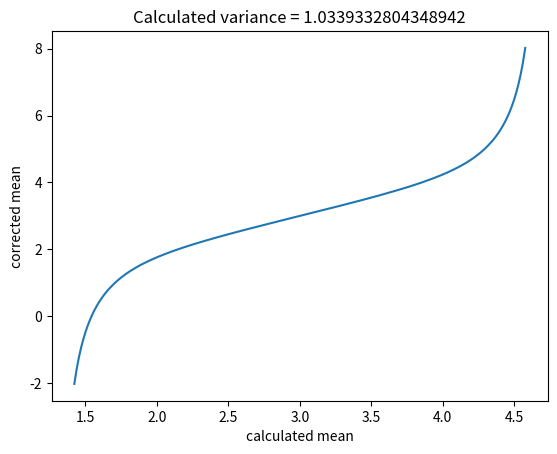

Python code for this plot: (Note: this script raises an exception after producing the figure.)
import numpy as np
from scipy.stats import norm
from scipy.optimize import curve_fit
import matplotlib.pyplot as plt
from scipy.interpolate import griddata
from mpl_toolkits.mplot3d import Axes3D

import argparse

def trunc_mean_and_var(a, b, mean, var):
	sd = np.sqrt(var)
	cdf_a, cdf_b = norm.cdf((a, b), mean, sd)
	pdf_a, pdf_b = norm.pdf((a, b), mean, sd)

	t_mean = ((mean - b)*cdf_b - var*pdf_b)- ((mean - a)*cdf_a - var*pdf_a) + b
	
	t_var = ((mean**2 + var - b**2)*cdf_b - var*(mean + b)*pdf_b) \
	      - ((mean**2 + var - a**2)*cdf_a - var*(mean + a)*pdf_a) \
	      + b**2 - t_mean**2

	return t_mean, t_var

def plot_sliding_mean(option='mean'):
	a, b = 1, 5
	var = 1

	points = 32
	xs = np.linspace(0, 6, num=points)
	map_f = lambda x: trunc_mean_and_var(a, b, x, var)
	y_mean, y_var = map(np.array, zip(*map(map_f, xs)))
	
	plt.axvline(a, linestyle='dotted', c='g')
	plt.axvline(b, linestyle='dotted', c='g')

	if option is 'var':
		plt.plot(xs, y_var)
		plt.plot(xs, np.zeros(points) + var)
	elif option is 'mean':
		plt.plot(xs, y_mean)
		plt.plot(xs, xs)
	
	plt.show()

def plot_sliding_var(option='var'):
	a, b = 1, 5
	mean = 2

	points = 32
	xs = np.linspace(0.01, 5, num=points)
	map_f = lambda x: trunc_mean_and_var(a, b, mean, x)
	y_mean, y_var = map(np.array, zip(*map(map_f, xs)))
	
	if option is 'var':
		plt.plot(xs, y_var, label='trunc var')
		plt.plot(xs, xs, label='true var')
	elif option is 'mean':
		plt.plot(xs, y_mean, label='trunc mean')
		plt.plot(xs, np.zeros(points) + mean, label='true mean')
	
	plt.title(f'mean {mean}')
	plt.legend()
	plt.show()

def get_mesh(option='mean'):
	a, b = 1, 5
	padding = 10
	x_points = 256
	x = np.linspace(a - padding, b + padding, num=x_points)

	v_low, v_high = 0.001, 15
	v_points = 256
	v = np.linspace(v_low, v_high, num=v_points)

	xx, vv = np.meshgrid(x, v)
	points = np.column_stack((xx.flatten(), vv.flatten()))

	map_f = lambda p: trunc_mean_and_var(a, b, p[0], p[1])
	t_x, t_v = map(np.array, zip(*map(map_f, points)))

	# grid_x, grid_y = np.meshgrid(x, v)
	# grid_x, grid_y = np.meshgrid(np.linspace(1, 5, num=256), v)
	grid_x, grid_y = np.meshgrid(np.linspace(1, 5, num=256), np.linspace(np.min(t_v), np.max(t_v), num=256))

	# grid_z = griddata(points, t_v, (grid_x, grid_y), method='cubic')
	# grid_z = griddata(np.column_stack((t_x, points[:,1])), t_v, (grid_x, grid_y), method='linear')
	col = 1 if option is 'variance' else 0
	grid_z = griddata(np.column_stack((t_x, t_v)), points[:,col], (grid_x, grid_y), method='linear')
	print(grid_z)
	

	# for i in range(10, 256, 10):
	i = 90
	x = np.linspace(1, 5, num=256)
	y = grid_z[i]
	x = x[~np.isnan(y)]
	y = y[~np.isnan(y)]
	
	plt.title(f'Calculated variance = {grid_y[i, 0]}')
	plt.xlabel('calculated mean')
	plt.ylabel(f'corrected {option}')
	plt.plot(x, y)
	plt.show()


	fig = plt.figure()
	ax = fig.gca(projection='3d')
	surf = ax.plot_surface(grid_x, grid_y, grid_z)

	plt.show()

get_mesh()

################ EXPERIMENTAL ###################

def get_fit(option='mean', var=2, show=True):	
	a, b = 1, 5

	points = 250
	xs = np.linspace(-4, 10, num=points)
	map_f = lambda x: trunc_mean_and_var(a, b, x, var)
	y_mean, y_var = map(np.array, zip(*map(map_f, xs)))

	if option is 'mean':
		func = lambda x, sd: norm.cdf(x, (a+b)/2, sd) * (b - a) + 1

		popt, pcov = curve_fit(func, xs, y_mean)

		if show:
			plt.plot(xs, xs, label='true mean')
			plt.plot(xs, y_mean, label='trunc mean')
			plt.plot(xs, func(xs, *popt), label='fit')
			plt.plot(xs, xs * y_mean / func(xs, *popt), label='corrected')
			plt.legend()
			plt.show()
		else:
			return popt

	elif option is 'var':
		_, scale = map_f((a+b)/2)
		def func(x, vpdf, sm):
			return norm.pdf(x, (a+b)/2, np.sqrt(vpdf)) * sm#* scale / norm.pdf(0, scale=np.sqrt(vpdf))
				# * norm.cdf(x, a, np.sqrt(vcdf))

		popt, pcov = curve_fit(func, xs, y_var)
		print(popt)

		if show:
			plt.plot(xs, np.zeros(points) + var, label='true var')
			plt.plot(xs, y_var, label='trunc var')
			plt.plot(xs, func(xs, *popt), label='fit')
			plt.plot(xs, var * y_var / func(xs, *popt), label='corrected')
			plt.legend()
			plt.show()
		else:
			return popt

def test_plot():
	mean = 0
	var = 1

	# f = lambda x, mean, var: norm.pdf(xs, mean, np.sqrt(var))
	f = lambda x, mean, var: np.e ** (-(abs(x - mean))**100 / (2 * var**2))

	xs = np.linspace(-3, 3, num=100)
	ys = f(xs, mean, var)
	hs = (xs > -1) & (xs < 1)

	l = 0.5
	# plt.plot(xs, l*ys + (1-l)*hs)
	plt.plot(xs, ys)
	plt.show()

def plot_powers():
	# a, b = 1, 5
	# var = 1

	# xs = np.linspace(-1, 7, num=100)
	# map_f = lambda x: trunc_mean_and_var(a, b, x, var)
	# y_mean, y_var = map(np.array, zip(*map(map_f, xs)))


	xs = np.linspace(0.1, 2.5, num=100)
	ys = []
	for v in xs:
		ys.append(get_fit(var=v, show=False)[0])

	# func = lambda x, b: 2/np.sqrt(x) + b*x # for p
	# func = lambda x, a, p, b: -a/x**p + 2 # for sm
	func = lambda x, a, b: a * x + b

	popt, pcov = curve_fit(func , xs, ys)
	print(popt)
	plt.plot(xs, func(xs, *popt), label='fit')
	plt.legend

	plt.plot(xs, ys)
	plt.show()
